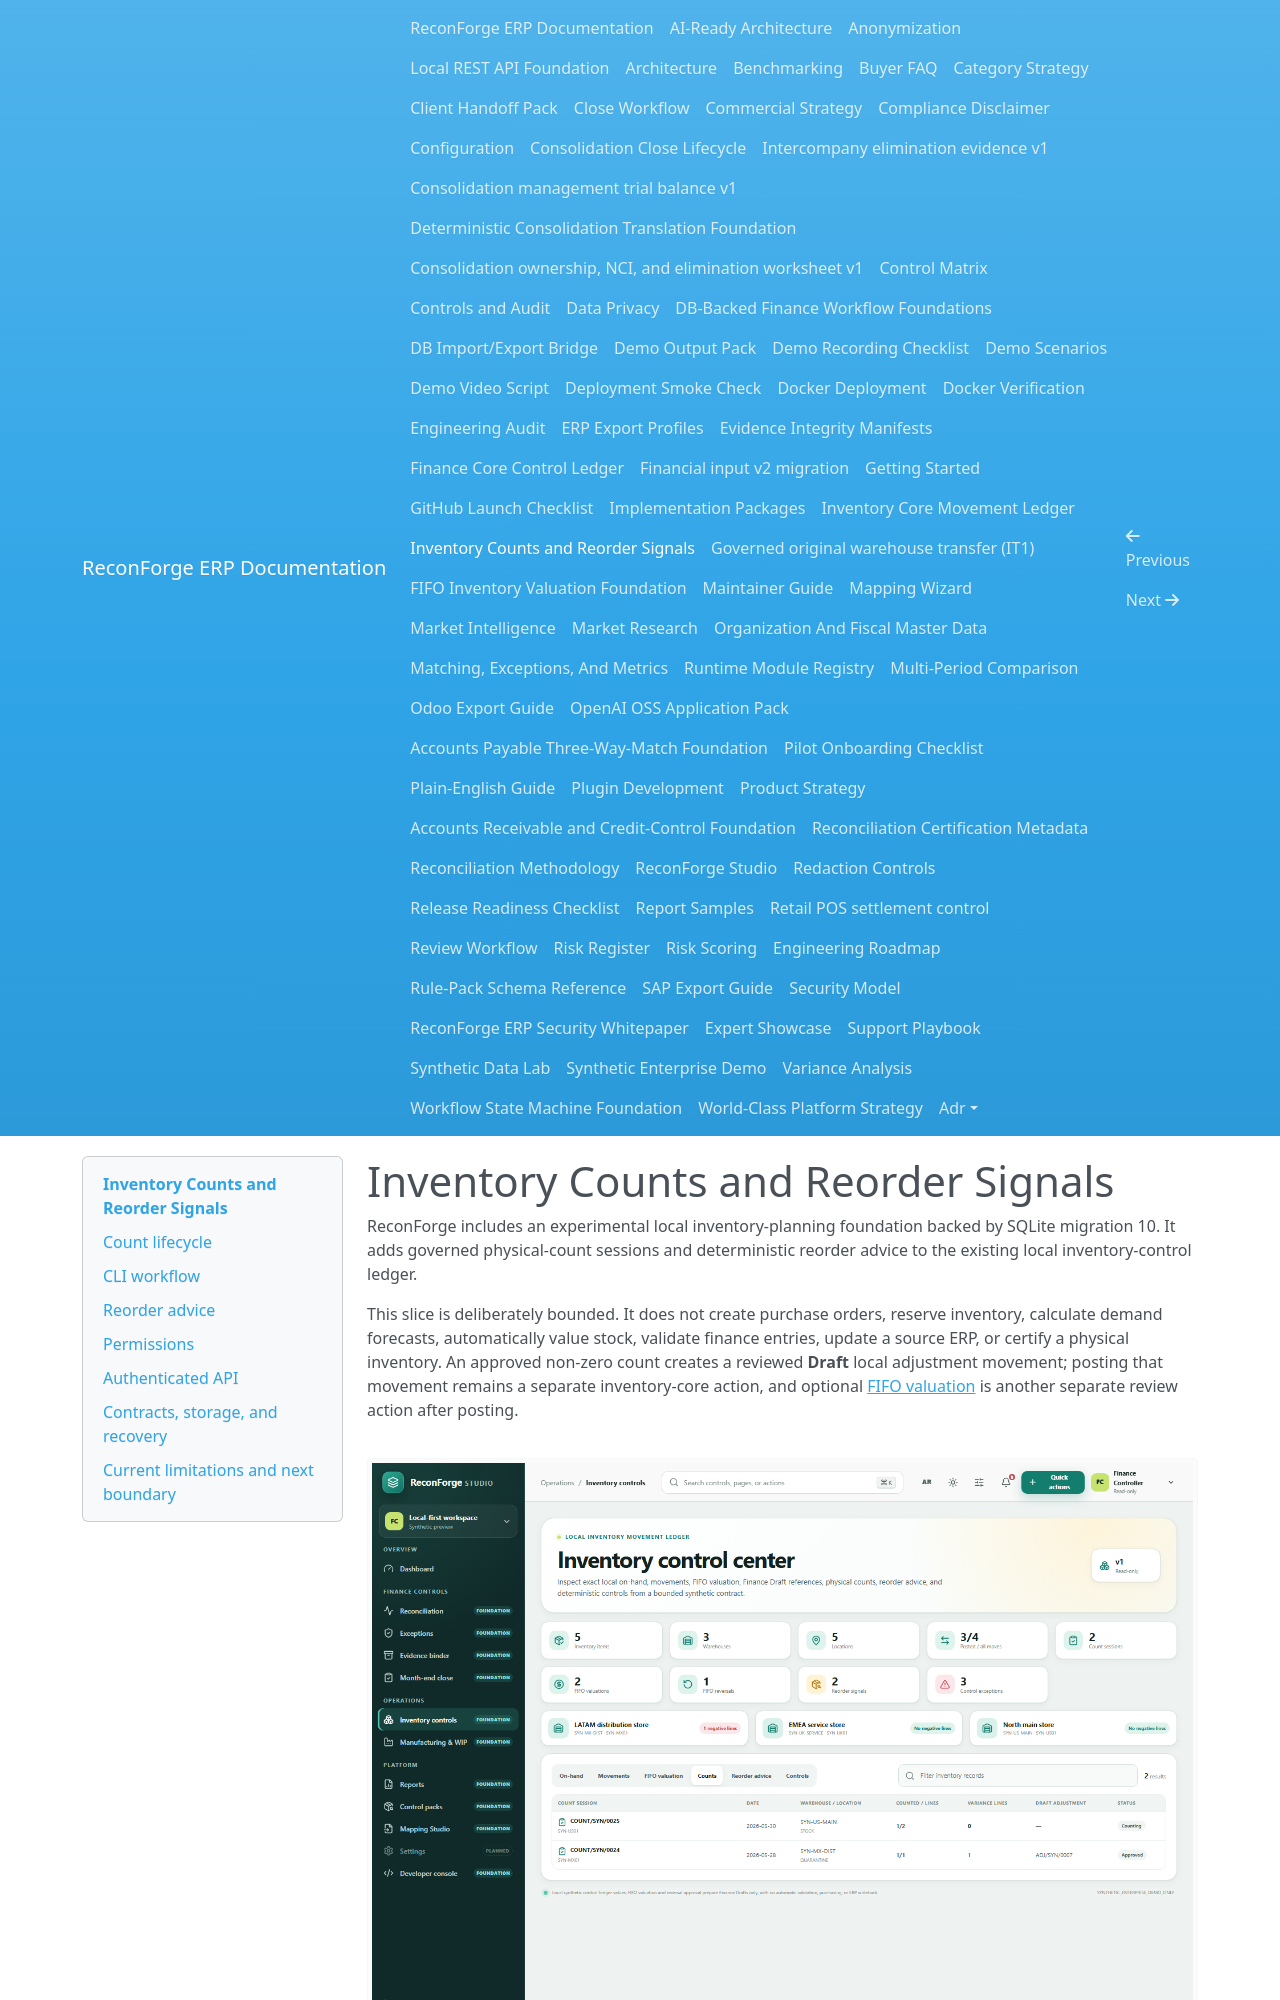

repository: amrzainmubarak/reconforge-erp · page: inventory-planning/index.html · generator: mkdocs

# Inventory Counts and Reorder Signals

ReconForge includes an experimental local inventory-planning foundation backed by SQLite migration 10. It adds governed physical-count sessions and deterministic reorder advice to the existing local inventory-control ledger.

This slice is deliberately bounded. It does not create purchase orders, reserve inventory, calculate demand forecasts, automatically value stock, validate finance entries, update a source ERP, or certify a physical inventory. An approved non-zero count creates a reviewed **Draft** local adjustment movement; posting that movement remains a separate inventory-core action, and optional [FIFO valuation](inventory-valuation.md) is another separate review action after posting.

![Synthetic read-only inventory count view](assets/screenshots/inventory-planning.png)

## Count lifecycle

The only allowed transitions are:

```text
Draft -> Counting -> Submitted -> Approved
  |          |             |
  +----------+-------------+-> Cancelled
```

- Creating a count validates an active organization, entity, warehouse, Internal location, Open fiscal period, and in-period count date.
- Starting takes an immutable snapshot of every non-zero Posted local balance at the selected location, split by item and lot/serial.
- Counting accepts exact non-negative decimal strings at the item's UOM precision.
- Submission requires every snapshot line to be counted and records a reason.
- Approval rechecks the period and refuses stale snapshots if any Posted balance changed after the count started.
- A known local user cannot approve a count they created or submitted.
- Non-zero variances create one generated Draft Adjustment movement linked to the count. Zero-variance counts create no movement.
- Started headers, snapshots, completed results, and lifecycle metadata are protected by database triggers.

Locations with no non-zero Posted local balances cannot be started in this foundation. Blind counts, zero-balance item schedules, count freezes, mobile scanning, recount waves, and partial-location ranges remain future work.
